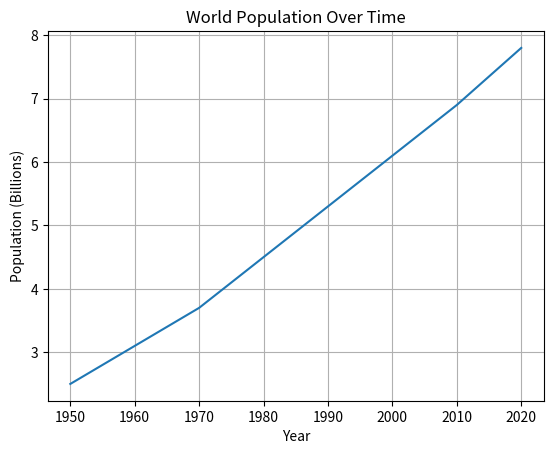
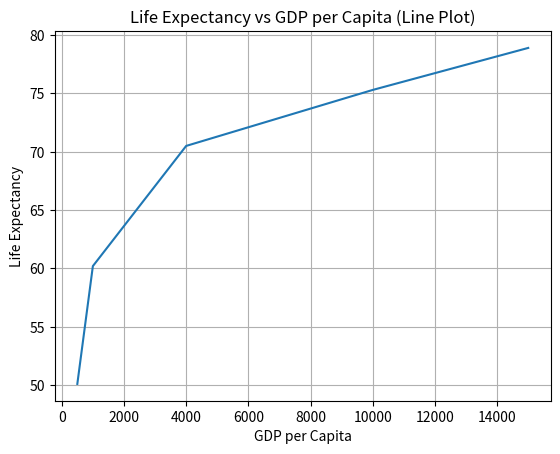
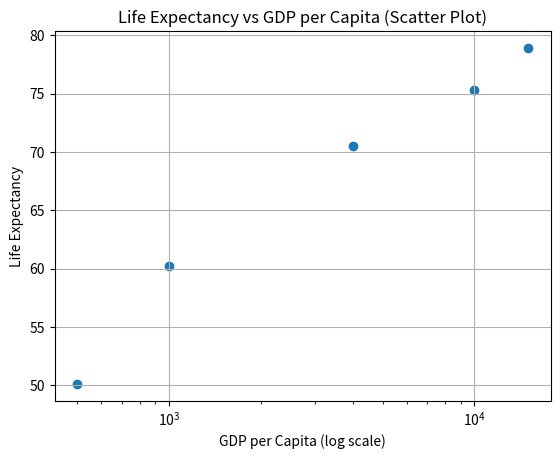
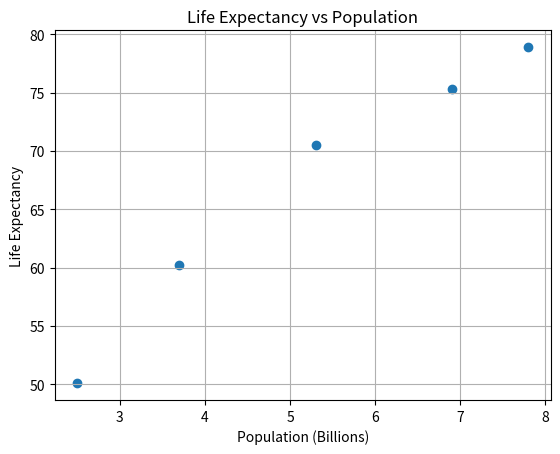

The matplotlib source for these figures, in order:
# Sample data
year = [1950, 1970, 1990, 2010, 2020]
pop = [2.5, 3.7, 5.3, 6.9, 7.8]  # in billions
gdp_cap = [500, 1000, 4000, 10000, 15000]  # GDP per capita
life_exp = [50.1, 60.2, 70.5, 75.3, 78.9]  # Life expectancy

# 1. Import matplotlib
import matplotlib.pyplot as plt

# 2. Print the last item from year and pop
print("Last year:", year[-1])
print("Last population:", pop[-1])

# 3. Line plot: year vs pop
plt.plot(year, pop)
plt.title("World Population Over Time")
plt.xlabel("Year")
plt.ylabel("Population (Billions)")
plt.grid(True)
plt.show()

# 4. Print the last item of gdp_cap and life_exp
print("Last GDP per capita:", gdp_cap[-1])
print("Last life expectancy:", life_exp[-1])

# 5. Line plot: gdp_cap vs life_exp
plt.plot(gdp_cap, life_exp)
plt.title("Life Expectancy vs GDP per Capita (Line Plot)")
plt.xlabel("GDP per Capita")
plt.ylabel("Life Expectancy")
plt.grid(True)
plt.show()

# 6. Scatter plot: gdp_cap vs life_exp
plt.scatter(gdp_cap, life_exp)
plt.xscale('log')  # Log scale for GDP
plt.title("Life Expectancy vs GDP per Capita (Scatter Plot)")
plt.xlabel("GDP per Capita (log scale)")
plt.ylabel("Life Expectancy")
plt.grid(True)
plt.show()

# 7. Scatter plot: pop vs life_exp
plt.scatter(pop, life_exp)
plt.title("Life Expectancy vs Population")
plt.xlabel("Population (Billions)")
plt.ylabel("Life Expectancy")
plt.grid(True)
plt.show()
